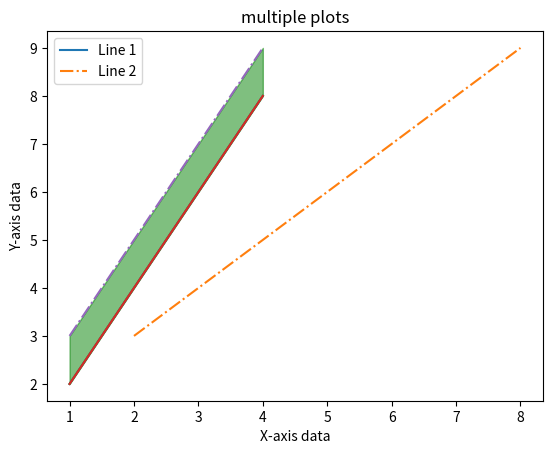
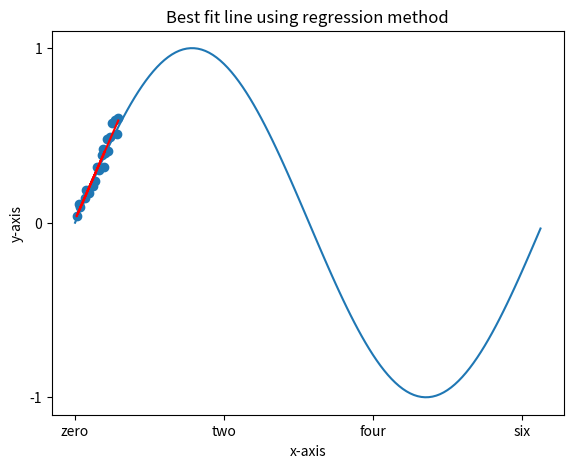
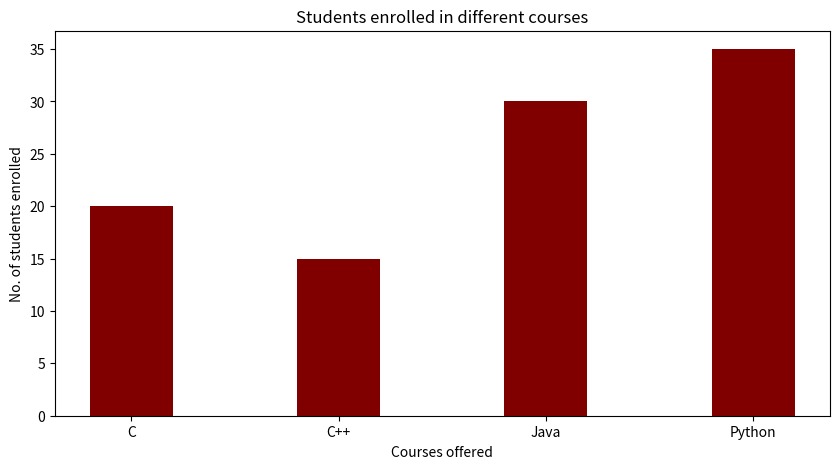
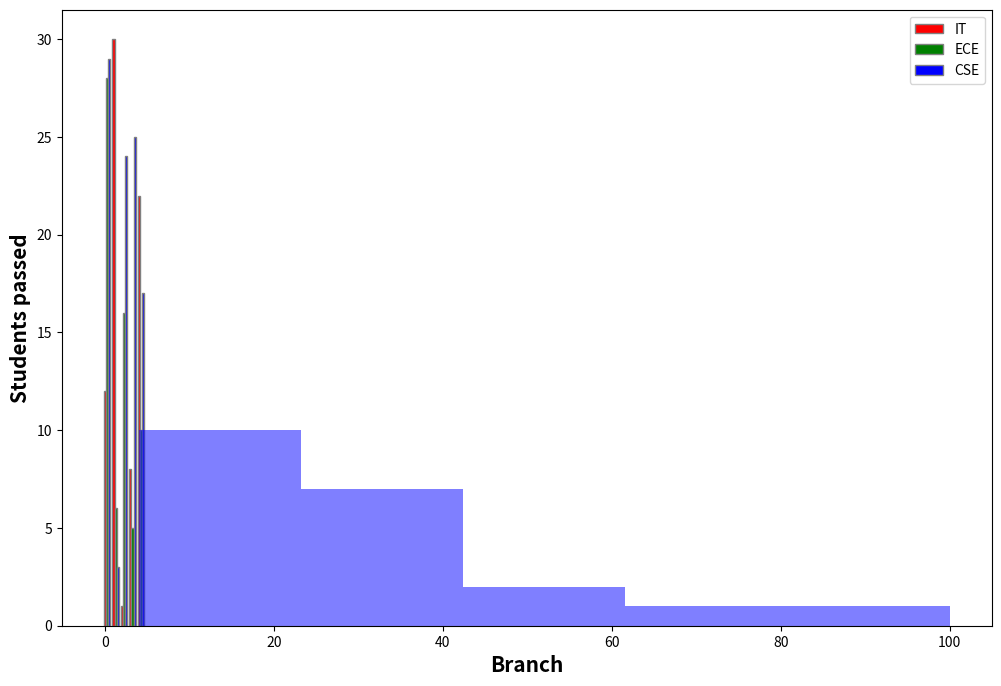

Reproduce these figures in Python, in order.
import matplotlib.pyplot as plt
import numpy as np
import pandas as pd
import math
import scipy.stats
  
# define data values
x = np.array([1, 2, 3, 4])  # X-axis points
y = x*2  # Y-axis points
  
plt.plot(x, y)  # Plot the chart
plt.show()  # display

x = np.array([1, 2, 3, 4])
y = x*2
x1 = [2, 4, 6, 8]
y1 = [3, 5, 7, 9]
plt.plot(x1, y1, '-.')
plt.plot(x, y)
plt.xlabel("X-axis")
plt.ylabel("Y-axis")
plt.title("Any suitable title")
plt.legend(['Line 1', 'Line 2'])
plt.show()

x = np.array([1, 2, 3, 4])
y = x*2
  
plt.plot(x, y)
  
x1 = [2, 4, 6, 8]
y1 = [3, 5, 7, 9]
  
plt.plot(x, y1, '-.')
plt.xlabel("X-axis data")
plt.ylabel("Y-axis data")
plt.title('multiple plots')
  
plt.fill_between(x, y, y1, color='green', alpha=0.5)
plt.show()

x = np.arange(0, math.pi*2, 0.05)
fig = plt.figure()
ax = fig.add_axes([0.1, 0.1, 0.8, 0.8]) # main axes
y = np.sin(x)
ax.plot(x, y)
ax.set_xlabel('angle')
ax.set_title('sine')
ax.set_xticks([0,2,4,6])
ax.set_xticklabels(['zero','two','four','six'])
ax.set_yticks([-1,0,1])
plt.show()

# Preparing the data to be computed and plotted
dt = np.array([
          [0.05, 0.11],
          [0.13, 0.14],
          [0.19, 0.17],
          [0.24, 0.21],
          [0.27, 0.24],
          [0.29, 0.32],
          [0.32, 0.30],
          [0.36, 0.39],
          [0.37, 0.42],
          [0.40, 0.40],
          [0.07, 0.09],
          [0.02, 0.04],
          [0.15, 0.19],
          [0.39, 0.32],
          [0.43, 0.48],
          [0.44, 0.41],
          [0.47, 0.49],
          [0.50, 0.57],
          [0.53, 0.59],
          [0.57, 0.51],
          [0.58, 0.60]
])

# Preparing X and y data from the given data
x = dt[:, 0].reshape(dt.shape[0], 1)
X = np.append(x, np.ones((dt.shape[0], 1)), axis=1)
y = dt[:, 1].reshape(dt.shape[0], 1)

# Calculating the parameters using the least square method
theta = np.linalg.inv(X.T.dot(X)).dot(X.T).dot(y)

print(f'The parameters of the line: {theta}')

# Now, calculating the y-axis values against x-values according to
# the parameters theta0 and theta1
y_line = X.dot(theta)

# Plotting the data points and the best fit line
plt.scatter(x, y)
plt.plot(x, y_line, 'r')
plt.title('Best fit line using regression method')
plt.xlabel('x-axis')
plt.ylabel('y-axis')

plt.show()

#bargraph
data = {'C':20, 'C++':15, 'Java':30,
        'Python':35}
courses = list(data.keys())
values = list(data.values())
  
fig = plt.figure(figsize = (10, 5))
 
# creating the bar plot
plt.bar(courses, values, color ='maroon',
        width = 0.4)
 
plt.xlabel("Courses offered")
plt.ylabel("No. of students enrolled")
plt.title("Students enrolled in different courses")
plt.show()

# set width of bar
barWidth = 0.25
fig = plt.subplots(figsize =(12, 8))
 
# set height of bar
IT = [12, 30, 1, 8, 22]
ECE = [28, 6, 16, 5, 10]
CSE = [29, 3, 24, 25, 17]
 
# Set position of bar on X axis
br1 = np.arange(len(IT))
br2 = [x + barWidth for x in br1]
br3 = [x + barWidth for x in br2]
 
# Make the plot
plt.bar(br1, IT, color ='r', width = barWidth,
        edgecolor ='grey', label ='IT')
plt.bar(br2, ECE, color ='g', width = barWidth,
        edgecolor ='grey', label ='ECE')
plt.bar(br3, CSE, color ='b', width = barWidth,
        edgecolor ='grey', label ='CSE')
 
# Adding Xticks
plt.xlabel('Branch', fontweight ='bold', fontsize = 15)
plt.ylabel('Students passed', fontweight ='bold', fontsize = 15)
 
plt.legend()
plt.show()

#histogram
x = [21,22,23,4,5,6,77,8,9,10,31,32,33,34,35,36,37,18,49,50,100]
num_bins = 5
n, bins, patches = plt.hist(x, num_bins, facecolor='blue', alpha=0.5)
plt.show()